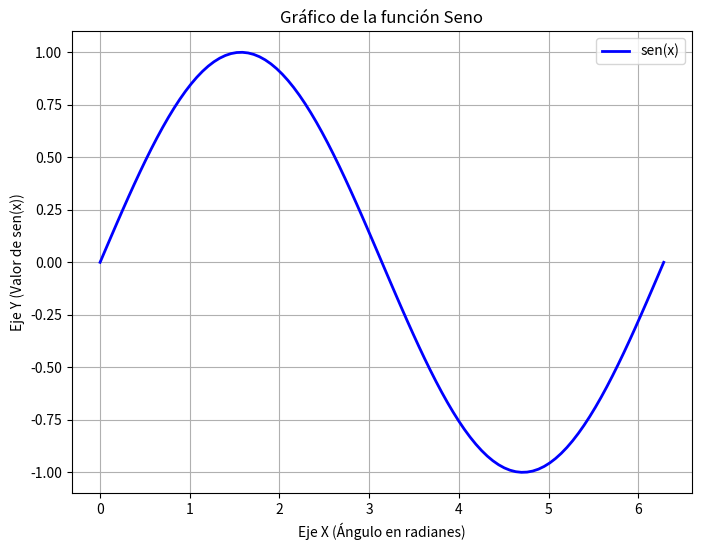

Source code (Python):
import matplotlib.pyplot as plt
import numpy as np

# 1. Crear datos para el gráfico
# Generamos 100 puntos igualmente espaciados entre 0 y 2*pi
x = np.linspace(0, 2 * np.pi, 100)
# Calculamos el valor del seno para cada punto x
y = np.sin(x)

# 2. Crear el gráfico
plt.figure(figsize=(8, 6)) # Opcional: define el tamaño de la figura

# Usar la función plot para dibujar la línea
plt.plot(x, y, label='sen(x)', color='blue', linestyle='-', linewidth=2)

# 3. Añadir etiquetas y título (buenas prácticas para cualquier gráfico)
plt.title('Gráfico de la función Seno')
plt.xlabel('Eje X (Ángulo en radianes)')
plt.ylabel('Eje Y (Valor de sen(x))')
plt.grid(True) # Añadir una cuadrícula para facilitar la lectura
plt.legend() # Mostrar la leyenda definida en plt.plot()

# 4. Mostrar el gráfico
plt.show()